4-way image classification set "dataset" from GitHub (Bamchon17/Chiikawa_Classification); label vocabulary: Chiikawa, group, Hachiware, Usagi.

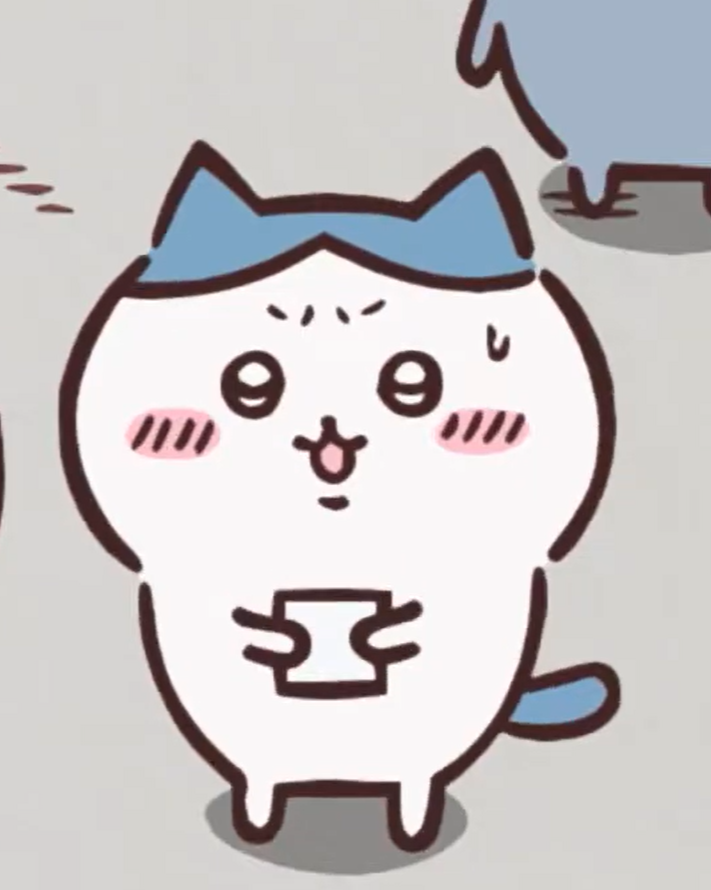
Label: Hachiware

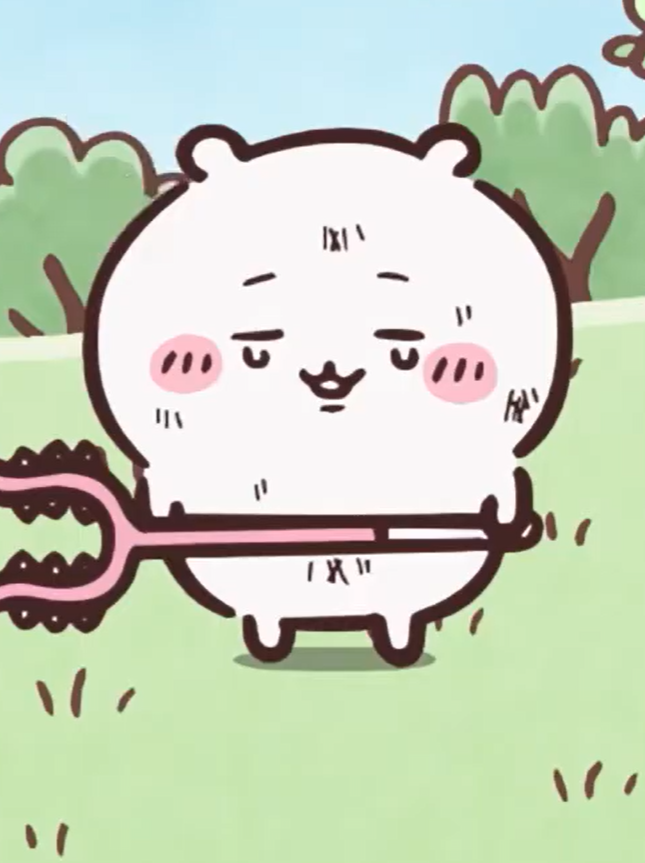
Label: Chiikawa

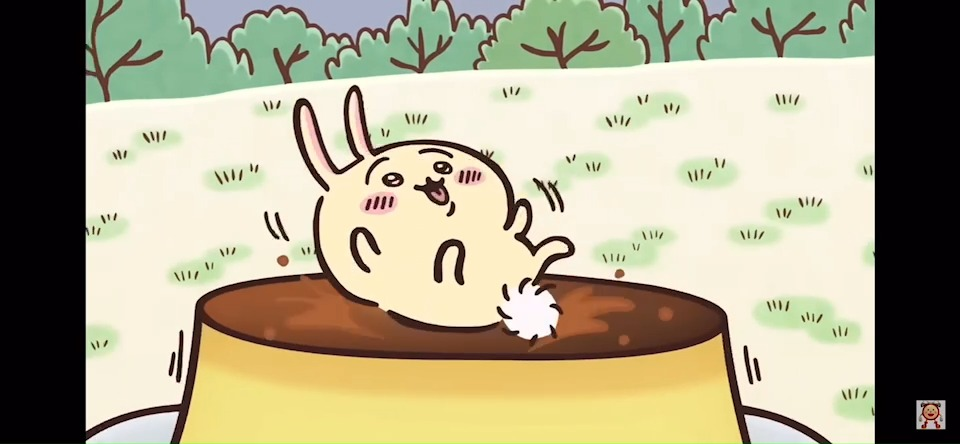
Label: Usagi

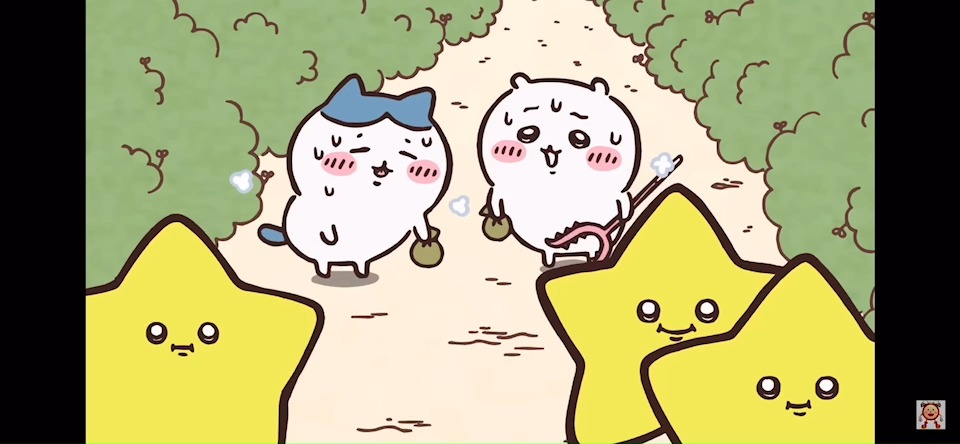
Label: group

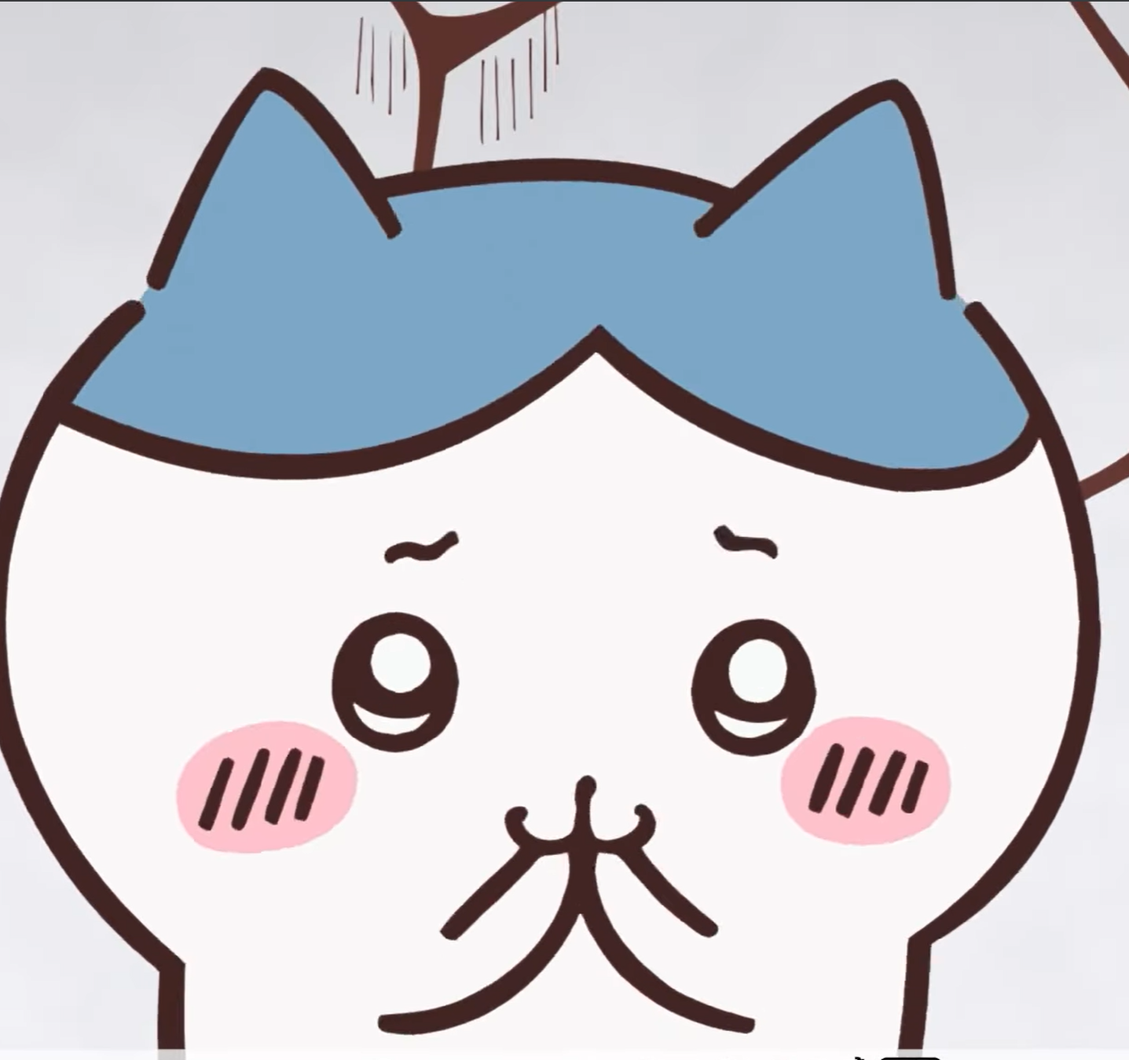
Label: Hachiware

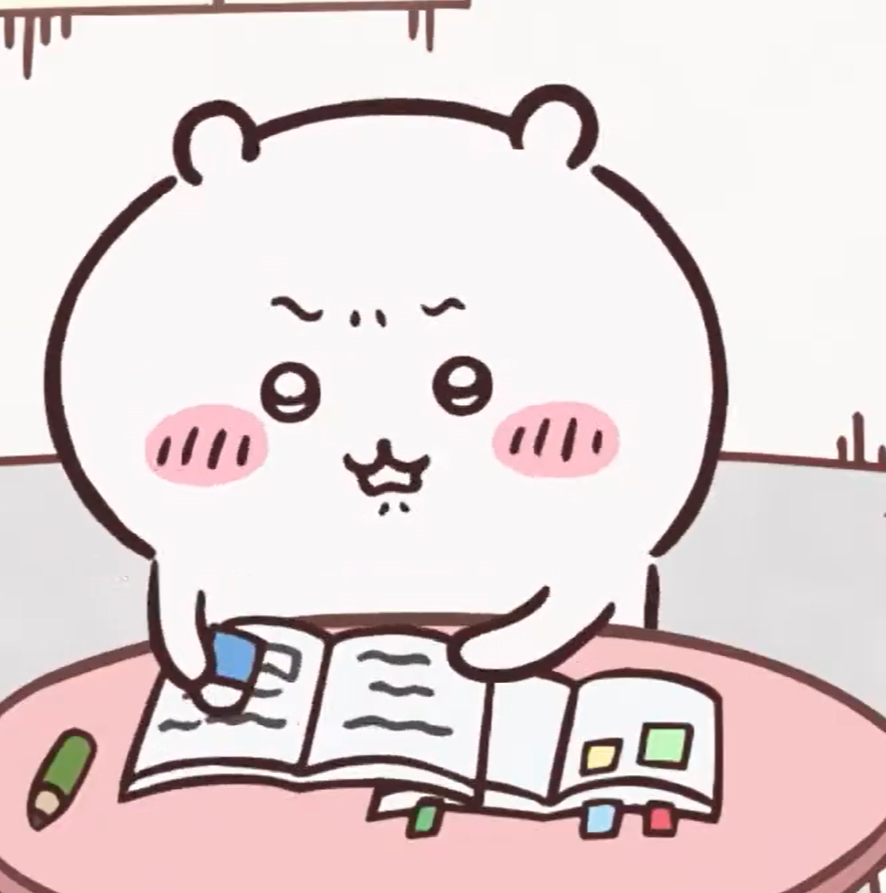
Label: Chiikawa
